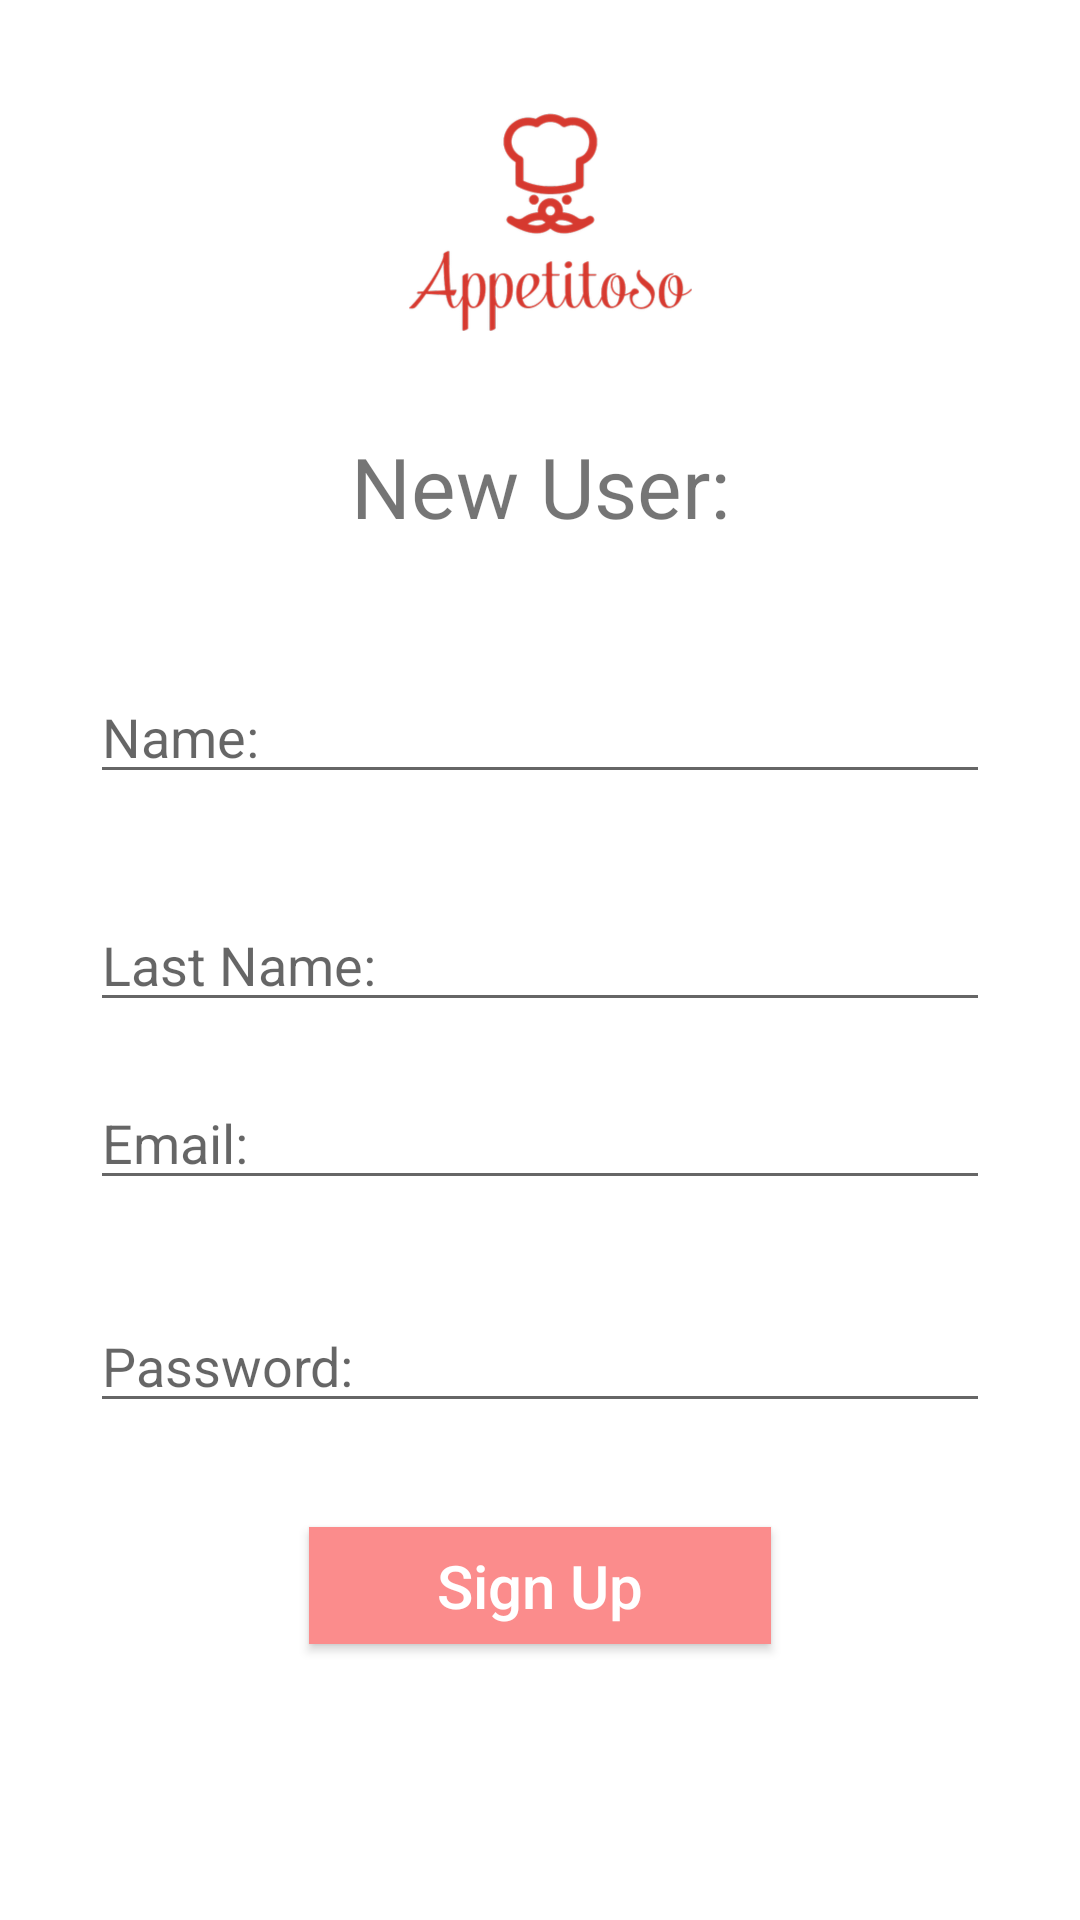

Android layout source for this screen:
<!-- AndroidManifest.xml: application theme Theme.AppCocina -->
<!-- res/layout/activity_register.xml -->
<?xml version="1.0" encoding="utf-8"?>
<androidx.constraintlayout.widget.ConstraintLayout xmlns:android="http://schemas.android.com/apk/res/android"
    xmlns:app="http://schemas.android.com/apk/res-auto"
    xmlns:tools="http://schemas.android.com/tools"
    android:layout_width="match_parent"
    android:layout_height="match_parent"
    android:background="@color/white"
    android:backgroundTint="@color/white"
    tools:context=".RegisterActivity">

    <TextView
        android:id="@+id/textView3"
        android:layout_width="match_parent"
        android:layout_height="wrap_content"
        android:text="New User:"
        android:textAlignment="center"
        android:textSize="28sp"
        app:layout_constraintBottom_toBottomOf="parent"
        app:layout_constraintEnd_toEndOf="parent"
        app:layout_constraintHorizontal_bias="0.0"
        app:layout_constraintStart_toStartOf="parent"
        app:layout_constraintTop_toTopOf="parent"
        app:layout_constraintVertical_bias="0.238" />

    <EditText
        android:id="@+id/correo"
        android:layout_width="match_parent"
        android:layout_height="wrap_content"
        android:layout_marginHorizontal="30sp"
        android:hint="Email:"
        android:inputType="textEmailAddress"
        android:singleLine="true"
        app:layout_constraintBottom_toBottomOf="parent"
        app:layout_constraintEnd_toEndOf="parent"
        app:layout_constraintStart_toStartOf="parent"
        app:layout_constraintTop_toTopOf="parent"
        app:layout_constraintVertical_bias="0.599" />

    <EditText
        android:id="@+id/nombre"
        android:layout_width="match_parent"
        android:layout_height="wrap_content"
        android:layout_marginHorizontal="30sp"
        android:hint="Name:"
        android:inputType="textEmailAddress"
        android:singleLine="true"
        app:layout_constraintBottom_toBottomOf="parent"
        app:layout_constraintEnd_toEndOf="parent"
        app:layout_constraintHorizontal_bias="0.266"
        app:layout_constraintStart_toStartOf="parent"
        app:layout_constraintTop_toTopOf="parent"
        app:layout_constraintVertical_bias="0.373" />

    <EditText
        android:id="@+id/apellidos"
        android:layout_width="match_parent"
        android:layout_height="wrap_content"
        android:layout_marginHorizontal="30sp"
        android:hint="Last Name:"
        android:inputType="textEmailAddress"
        android:singleLine="true"
        app:layout_constraintBottom_toBottomOf="parent"
        app:layout_constraintEnd_toEndOf="parent"
        app:layout_constraintStart_toStartOf="parent"
        app:layout_constraintTop_toTopOf="parent" />

    <EditText
        android:id="@+id/password"
        android:layout_width="match_parent"
        android:layout_height="wrap_content"
        android:layout_marginHorizontal="30sp"
        android:hint="Password:"
        android:inputType="textPassword"
        android:singleLine="true"
        app:layout_constraintBottom_toBottomOf="parent"
        app:layout_constraintEnd_toEndOf="parent"
        app:layout_constraintStart_toStartOf="parent"
        app:layout_constraintTop_toTopOf="parent"
        app:layout_constraintVertical_bias="0.723" />

    <Button
        android:id="@+id/registerbtn"
        android:layout_width="154dp"
        android:layout_height="39dp"
        android:layout_marginHorizontal="30sp"
        android:layout_marginBottom="92dp"
        android:background="#FF5555"
        android:backgroundTint="#FB8C8C"
        android:text="Sign Up"
        android:textAllCaps="false"
        android:textColor="#FFFFFF"
        android:textSize="20sp"
        app:layout_constraintBottom_toBottomOf="parent"
        app:layout_constraintEnd_toEndOf="parent"
        app:layout_constraintStart_toStartOf="parent"
        app:layout_constraintTop_toBottomOf="@+id/password"
        app:layout_constraintVertical_bias="1.0" />

    <ImageView
        android:id="@+id/imageView4"
        android:layout_width="270dp"
        android:layout_height="87dp"
        app:layout_constraintBottom_toTopOf="@+id/textView3"
        app:layout_constraintEnd_toEndOf="parent"
        app:layout_constraintStart_toStartOf="parent"
        app:layout_constraintTop_toTopOf="parent"
        app:srcCompat="@drawable/logofondo" />

</androidx.constraintlayout.widget.ConstraintLayout>
<!-- resources referenced by this layout -->
<resources>
  <!-- drawable logofondo: png bitmap (drawable-v24, 128943 bytes) -->
  <style name="Theme.AppCocina" parent="Theme.MaterialComponents.DayNight.DarkActionBar">
          
          <item name="colorPrimary">@color/purple_500</item>
          <item name="colorPrimaryVariant">@color/purple_700</item>
          <item name="colorOnPrimary">@color/white</item>
          
          <item name="colorSecondary">@color/teal_200</item>
          <item name="colorSecondaryVariant">@color/teal_700</item>
          <item name="colorOnSecondary">@color/black</item>
          
          <item name="android:statusBarColor" tools:targetApi="l">?attr/colorPrimaryVariant</item>
          
      </style>
  <!-- not gathered from this repository: default colours our renderer supplied (Android Studio template values) -->
  <color name="purple_500">#FF6200EE</color>
  <color name="purple_700">#FF3700B3</color>
  <color name="teal_200">#FF03DAC5</color>
  <color name="teal_700">#FF018786</color>
  <color name="black">#FF000000</color>
  <color name="white">#FFFFFFFF</color>
</resources>
